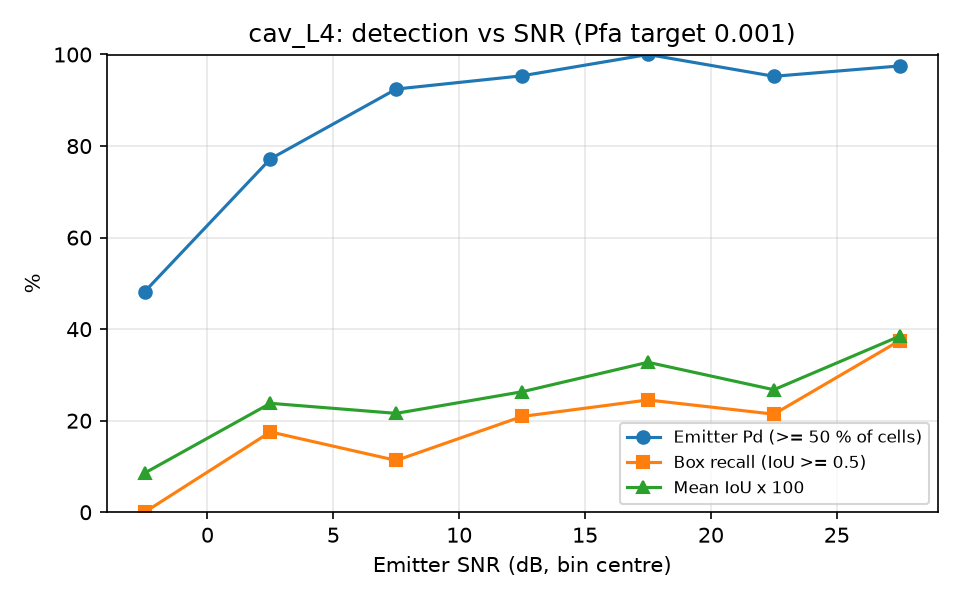

Values plotted in this chart, from the file beside it:
snr_lo, snr_hi, n, emitter_pd, box_recall, mean_iou
-5, 0, 54, 0.4815, 0.0000, 0.0854
0, 5, 57, 0.7719, 0.1754, 0.2380
5, 10, 53, 0.9245, 0.1132, 0.2160
10, 15, 43, 0.9535, 0.2093, 0.2632
15, 20, 53, 1, 0.2453, 0.3276
20, 25, 42, 0.9524, 0.2143, 0.2676
25, 30, 40, 0.9750, 0.3750, 0.3846
